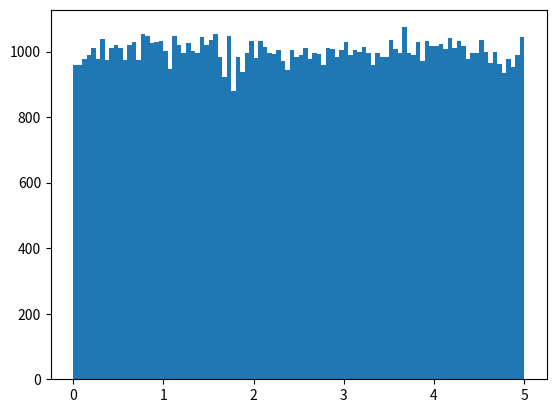

Recreate this plot in Python.
import numpy as np
import matplotlib.pyplot as plt

x=np.random.uniform(0.0,5.0,100000)
plt.hist(x,100)
plt.show()